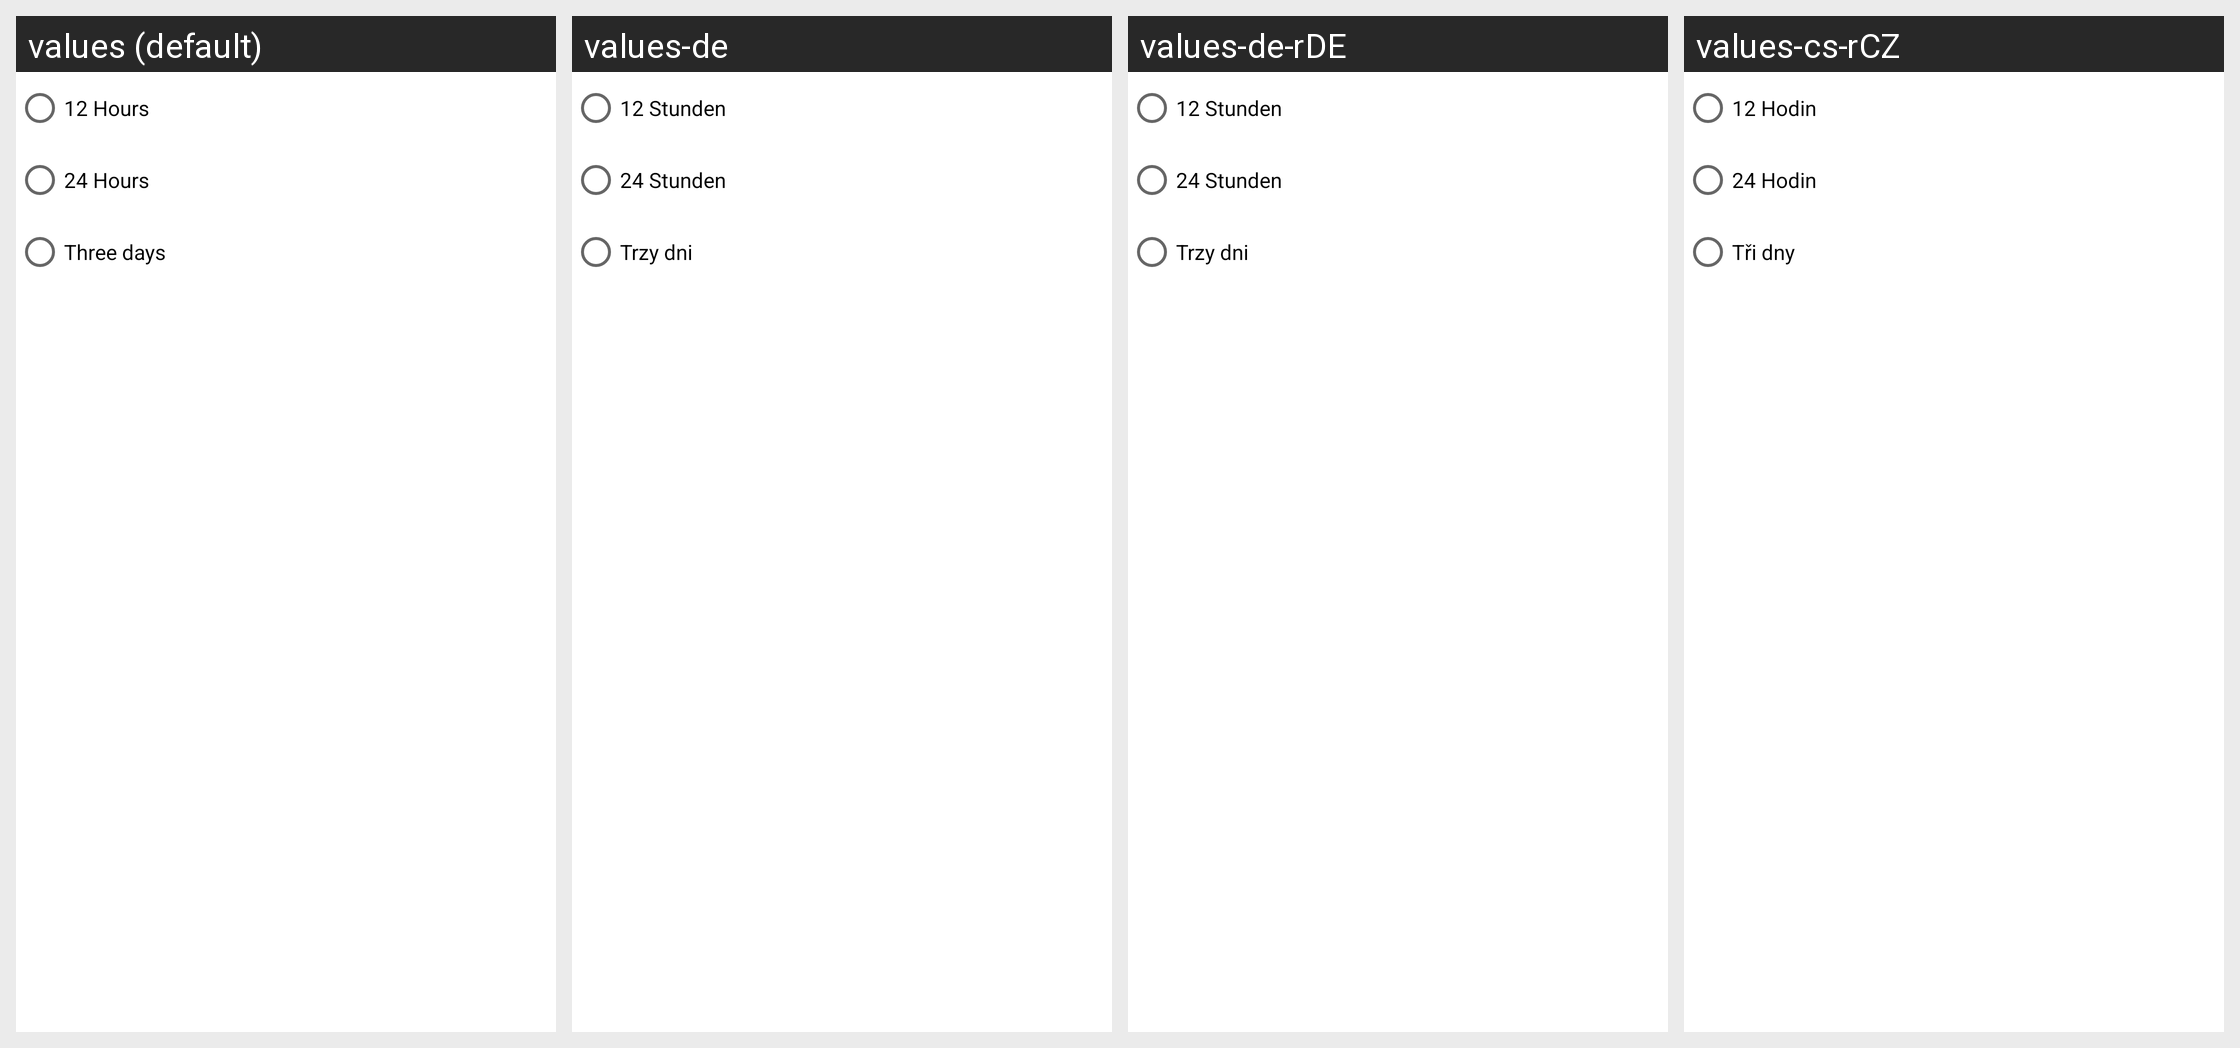

Here is an Android app screen in its default locale and in the app's own translations. Write out the translated-string differences for the strings that appear on this screen.
Android screen res/layout/dialog_plot_data_lenght.xml rendered under 4 locales, left to right: values (default), values-de, values-de-rDE, values-cs-rCZ. Device: Nexus 5 (rendered at 1080×1920; each locale shown at half size, 540×960, under a caption strip naming it); theme Theme.Meteosystem.
Other locales in the repository, not shown: values-cs, values-de-rAT, values-en-rUS, values-lv, values-lv-rLV, values-pl, values-pl-rPL, values-ru, values-ru-rBY, values-ru-rRU, values-uk, values-uk-rUA.
Strings drawn on this screen, with the default value and each locale's value (text and hints the layout hard-codes, and strings that could not be matched under every locale, appear in the picture but are not listed):

hours_12
  values: 12 Hours
  values-de: 12 Stunden
  values-de-rDE: 12 Stunden
  values-cs-rCZ: 12 Hodin

hours_24
  values: 24 Hours
  values-de: 24 Stunden
  values-de-rDE: 24 Stunden
  values-cs-rCZ: 24 Hodin

days_3
  values: Three days
  values-de: Trzy dni
  values-de-rDE: Trzy dni
  values-cs-rCZ: Tři dny
